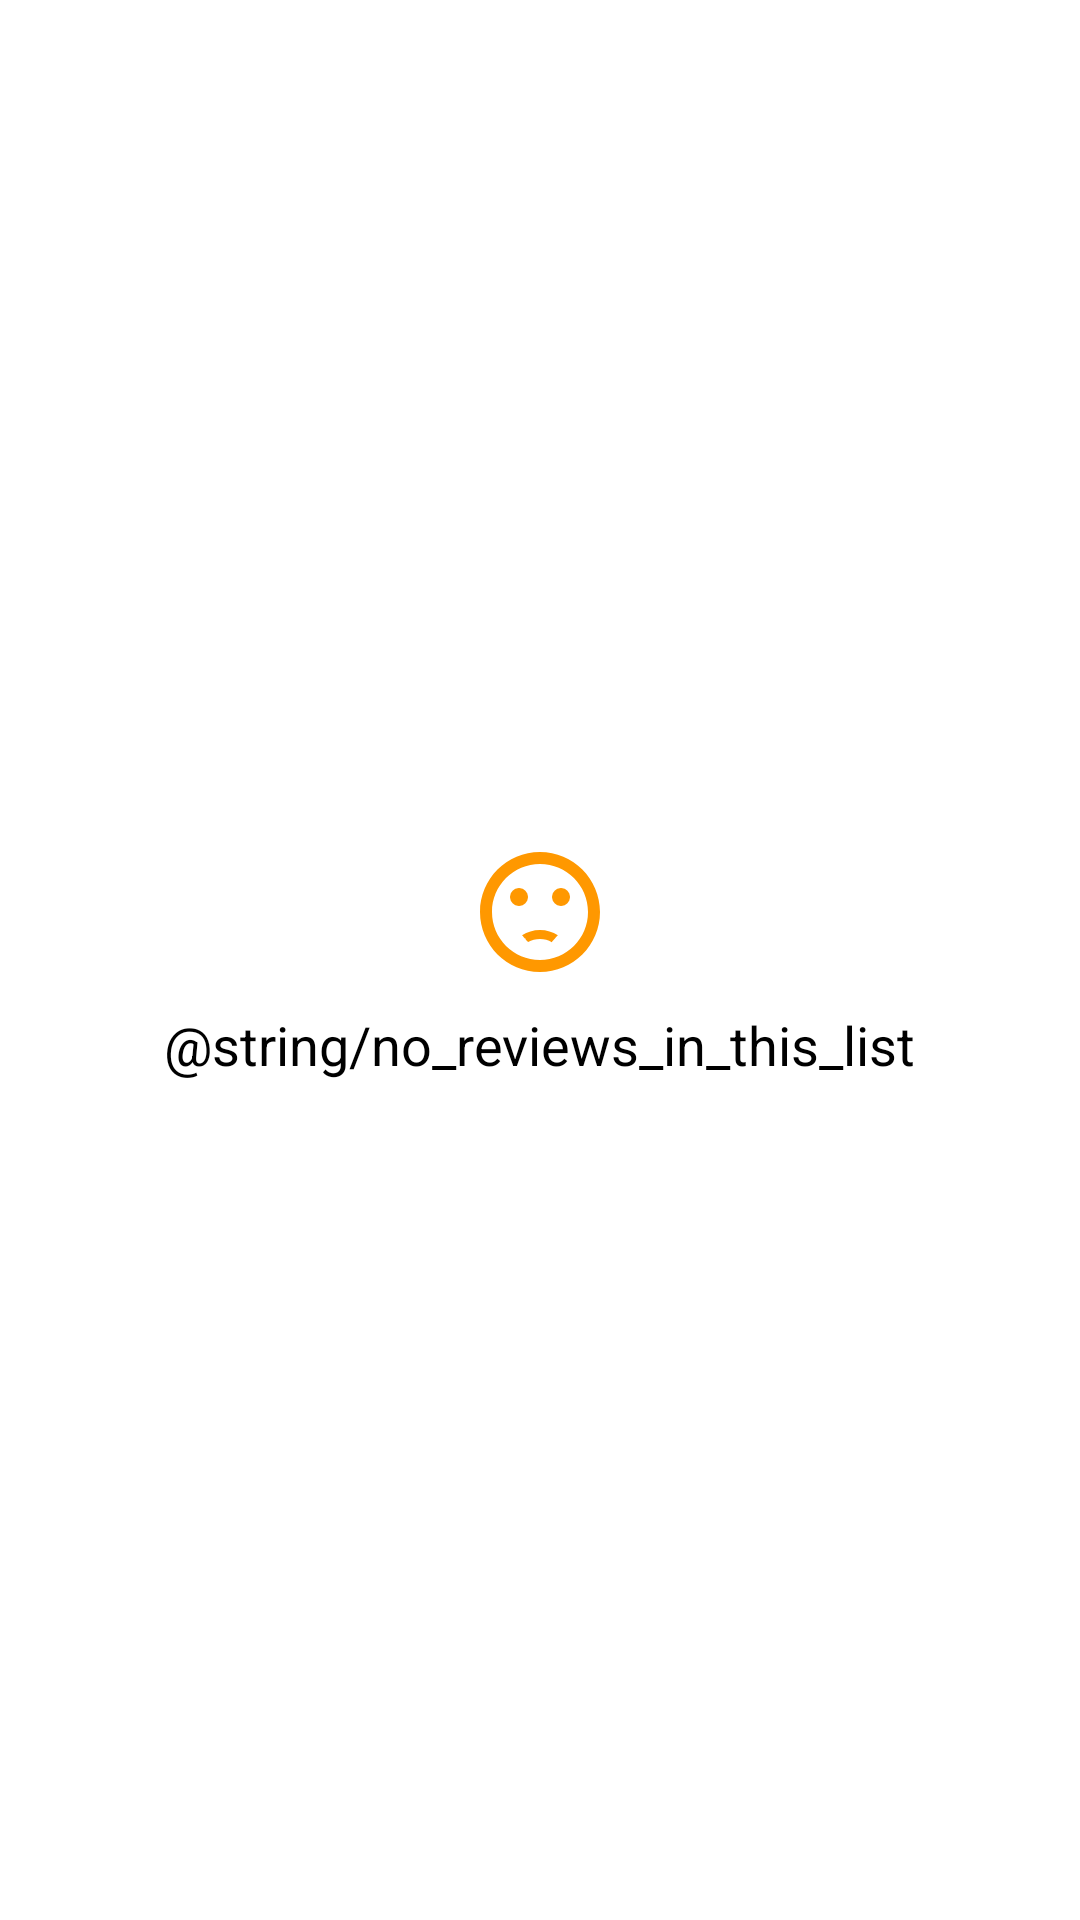

Produce the Android XML layout that renders to this screen, including the resource entries it uses.
<!-- AndroidManifest.xml: application theme AppTheme -->
<!-- res/layout/empty_list_message.xml -->
<?xml version="1.0" encoding="utf-8"?>
<layout xmlns:android="http://schemas.android.com/apk/res/android"
    xmlns:app="http://schemas.android.com/apk/res-auto">

    <data>
        <import type="android.view.View" />
        
        <variable
            name="isEmpty"
            type="Boolean" />
    </data>

    <androidx.constraintlayout.widget.ConstraintLayout
        android:layout_width="match_parent"
        android:layout_height="match_parent"
        android:visibility="@{isEmpty ? View.VISIBLE : View.GONE}" >

        <ImageView
            android:id="@+id/imageView"
            android:layout_width="wrap_content"
            android:layout_height="wrap_content"
            android:contentDescription="@string/no_item_in_list_image"
            app:layout_constraintBottom_toTopOf="@+id/textView"
            app:layout_constraintEnd_toEndOf="parent"
            app:layout_constraintStart_toStartOf="parent"
            app:layout_constraintTop_toTopOf="parent"
            app:layout_constraintVertical_chainStyle="packed"
            app:srcCompat="@drawable/ic_dissatisfied" />

        <TextView
            android:id="@+id/textView"
            android:layout_width="wrap_content"
            android:layout_height="wrap_content"
            android:layout_marginTop="8dp"
            android:text="@string/no_reviews_in_this_list"
            android:textColor="@color/colorDark"
            android:textSize="18sp"
            app:layout_constraintBottom_toBottomOf="parent"
            app:layout_constraintEnd_toEndOf="@+id/imageView"
            app:layout_constraintStart_toStartOf="@+id/imageView"
            app:layout_constraintTop_toBottomOf="@+id/imageView" />
    </androidx.constraintlayout.widget.ConstraintLayout>
</layout>
<!-- resources referenced by this layout -->
<resources>
  <color name="colorDark">#000000</color>
  <!-- drawable ic_dissatisfied (drawable) -->
  <vector android:height="48dp" android:tint="@color/colorWarning"
      android:viewportHeight="24" android:viewportWidth="24"
      android:width="48dp" xmlns:android="http://schemas.android.com/apk/res/android">
      <path android:fillColor="@android:color/white" android:pathData="M15.5,9.5m-1.5,0a1.5,1.5 0,1 1,3 0a1.5,1.5 0,1 1,-3 0"/>
      <path android:fillColor="@android:color/white" android:pathData="M8.5,9.5m-1.5,0a1.5,1.5 0,1 1,3 0a1.5,1.5 0,1 1,-3 0"/>
      <path android:fillColor="@android:color/white" android:pathData="M11.99,2C6.47,2 2,6.48 2,12s4.47,10 9.99,10C17.52,22 22,17.52 22,12S17.52,2 11.99,2zM12,20c-4.42,0 -8,-3.58 -8,-8s3.58,-8 8,-8 8,3.58 8,8 -3.58,8 -8,8zM12,16.5c0.73,0 1.39,0.19 1.97,0.53 0.12,-0.14 0.86,-0.98 1.01,-1.14 -0.85,-0.56 -1.87,-0.89 -2.98,-0.89 -1.11,0 -2.13,0.33 -2.99,0.88 0.97,1.09 0.01,0.02 1.01,1.14 0.59,-0.33 1.25,-0.52 1.98,-0.52z"/>
  </vector>
  <string name="no_item_in_list_image">Imagem de nenhum item na lista</string>
  <string name="no_reviews_in_this_list">Nenhuma review nesta lista</string>
  <style name="AppTheme" parent="Theme.MaterialComponents.Light.DarkActionBar">
          
          <item name="colorPrimary">#673AB7</item>
          <item name="colorPrimaryDark">#512DA8</item>
          <item name="colorAccent">#536DFE</item>
      </style>
  <color name="colorWarning">#FF9800</color>
</resources>
